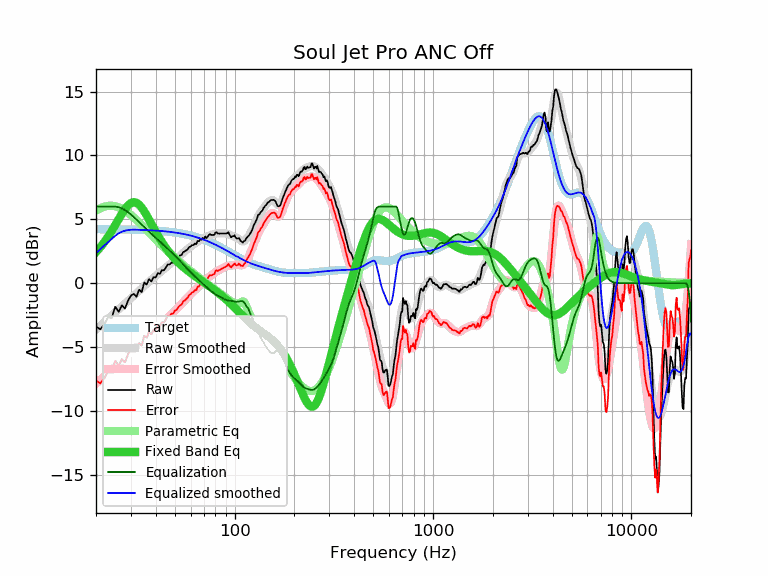

The file beside this chart, header and first rows:
frequency, raw, error, smoothed, error_smoothed, equalization, parametric_eq, equalized_raw, equalized_smoothed, target
20, -3.39, -7.62, -3.64, -7.87, 6.00, 2.44, 2.61, 2.36, 4.23
21, -3.61, -7.84, -3.34, -7.57, 6.00, 2.80, 2.39, 2.66, 4.23
22, -3.23, -7.46, -3.06, -7.29, 6.00, 3.20, 2.77, 2.94, 4.23
23, -2.66, -6.88, -2.79, -7.01, 6.00, 3.63, 3.34, 3.21, 4.22
24, -2.73, -6.95, -2.53, -6.75, 6.00, 4.08, 3.27, 3.47, 4.22
25, -1.84, -6.06, -2.28, -6.50, 6.00, 4.55, 4.16, 3.72, 4.22
26, -2.24, -6.46, -2.05, -6.27, 5.95, 5.00, 3.71, 3.90, 4.22
27, -1.73, -5.94, -1.83, -6.04, 5.86, 5.43, 4.13, 4.03, 4.21
28, -1.99, -6.20, -1.61, -5.82, 5.72, 5.81, 3.73, 4.11, 4.21
29, -1.36, -5.56, -1.40, -5.60, 5.56, 6.10, 4.20, 4.16, 4.20
30, -0.97, -5.17, -1.19, -5.39, 5.38, 6.28, 4.41, 4.18, 4.20
31, -0.83, -5.02, -0.99, -5.18, 5.18, 6.35, 4.35, 4.19, 4.19
32, -1.06, -5.25, -0.79, -4.98, 4.98, 6.30, 3.92, 4.19, 4.19
33, -0.50, -4.68, -0.59, -4.77, 4.77, 6.14, 4.27, 4.18, 4.18
34, -0.70, -4.87, -0.40, -4.58, 4.58, 5.91, 3.88, 4.17, 4.17
35, 0.06, -4.11, -0.22, -4.38, 4.38, 5.63, 4.44, 4.17, 4.17
36, -0.11, -4.27, -0.04, -4.20, 4.20, 5.31, 4.09, 4.16, 4.16
37, 0.32, -3.83, 0.12, -4.03, 4.03, 4.98, 4.35, 4.15, 4.15
38, 0.14, -4.00, 0.28, -3.87, 3.87, 4.66, 4.01, 4.14, 4.14
39, 0.48, -3.65, 0.42, -3.71, 3.71, 4.34, 4.19, 4.13, 4.13
40, 0.45, -3.67, 0.56, -3.56, 3.56, 4.03, 4.01, 4.12, 4.12
41, 0.79, -3.32, 0.70, -3.41, 3.41, 3.74, 4.20, 4.11, 4.11
42, 0.73, -3.37, 0.83, -3.26, 3.26, 3.47, 3.99, 4.10, 4.10
43, 1.02, -3.06, 0.96, -3.12, 3.12, 3.22, 4.14, 4.08, 4.08
44, 1.01, -3.06, 1.09, -2.98, 2.98, 2.98, 3.99, 4.07, 4.07
45, 1.22, -2.83, 1.22, -2.83, 2.83, 2.77, 4.05, 4.05, 4.05
46, 1.47, -2.57, 1.35, -2.69, 2.69, 2.56, 4.16, 4.04, 4.04
47, 1.46, -2.56, 1.47, -2.56, 2.56, 2.38, 4.02, 4.02, 4.02
48, 1.61, -2.40, 1.58, -2.42, 2.42, 2.21, 4.03, 4.01, 4.01
49, 1.62, -2.37, 1.70, -2.29, 2.29, 2.04, 3.91, 3.99, 3.99
50, 1.83, -2.14, 1.81, -2.16, 2.16, 1.89, 3.99, 3.97, 3.97
51, 1.87, -2.08, 1.92, -2.03, 2.03, 1.75, 3.90, 3.95, 3.95
52, 2.06, -1.87, 2.04, -1.89, 1.89, 1.62, 3.95, 3.93, 3.93
53, 2.17, -1.74, 2.15, -1.76, 1.76, 1.50, 3.93, 3.91, 3.91
54, 2.21, -1.67, 2.27, -1.62, 1.62, 1.39, 3.83, 3.88, 3.88
55, 2.44, -1.42, 2.38, -1.48, 1.48, 1.28, 3.92, 3.86, 3.86
56, 2.48, -1.36, 2.49, -1.35, 1.35, 1.17, 3.83, 3.84, 3.84
57, 2.58, -1.23, 2.59, -1.22, 1.22, 1.07, 3.80, 3.81, 3.81
58, 2.66, -1.12, 2.69, -1.10, 1.10, 0.98, 3.76, 3.78, 3.78
59, 2.83, -0.93, 2.78, -0.98, 0.98, 0.89, 3.81, 3.76, 3.76
60, 2.88, -0.85, 2.86, -0.86, 0.86, 0.80, 3.74, 3.73, 3.73
61, 2.98, -0.72, 2.94, -0.76, 0.76, 0.72, 3.74, 3.70, 3.70
62, 2.98, -0.69, 3.02, -0.65, 0.65, 0.64, 3.63, 3.67, 3.67
63, 3.10, -0.54, 3.09, -0.55, 0.55, 0.56, 3.65, 3.64, 3.64
64, 3.06, -0.55, 3.16, -0.44, 0.44, 0.48, 3.50, 3.61, 3.61
65, 3.30, -0.28, 3.23, -0.34, 0.34, 0.41, 3.64, 3.58, 3.58
66, 3.28, -0.26, 3.30, -0.24, 0.24, 0.34, 3.52, 3.54, 3.54
67, 3.42, -0.09, 3.36, -0.15, 0.15, 0.27, 3.57, 3.51, 3.51
68, 3.39, -0.09, 3.43, -0.05, 0.05, 0.20, 3.44, 3.48, 3.48
69, 3.54, 0.10, 3.48, 0.04, -0.04, 0.13, 3.50, 3.44, 3.44
70, 3.48, 0.08, 3.54, 0.13, -0.13, 0.06, 3.35, 3.40, 3.40
71, 3.66, 0.29, 3.59, 0.22, -0.22, -0.01, 3.44, 3.37, 3.37
72, 3.53, 0.20, 3.63, 0.30, -0.30, -0.07, 3.23, 3.33, 3.33
73, 3.63, 0.34, 3.68, 0.38, -0.38, -0.14, 3.25, 3.29, 3.29
74, 3.78, 0.53, 3.72, 0.46, -0.46, -0.20, 3.32, 3.25, 3.25
75, 3.85, 0.63, 3.75, 0.54, -0.54, -0.27, 3.31, 3.22, 3.22
76, 3.78, 0.60, 3.79, 0.61, -0.61, -0.33, 3.17, 3.18, 3.18
77, 3.78, 0.64, 3.82, 0.68, -0.68, -0.40, 3.10, 3.14, 3.14
78, 3.78, 0.68, 3.84, 0.75, -0.75, -0.46, 3.03, 3.10, 3.10
79, 3.78, 0.72, 3.86, 0.81, -0.81, -0.52, 2.97, 3.06, 3.06
... 553 more rows
